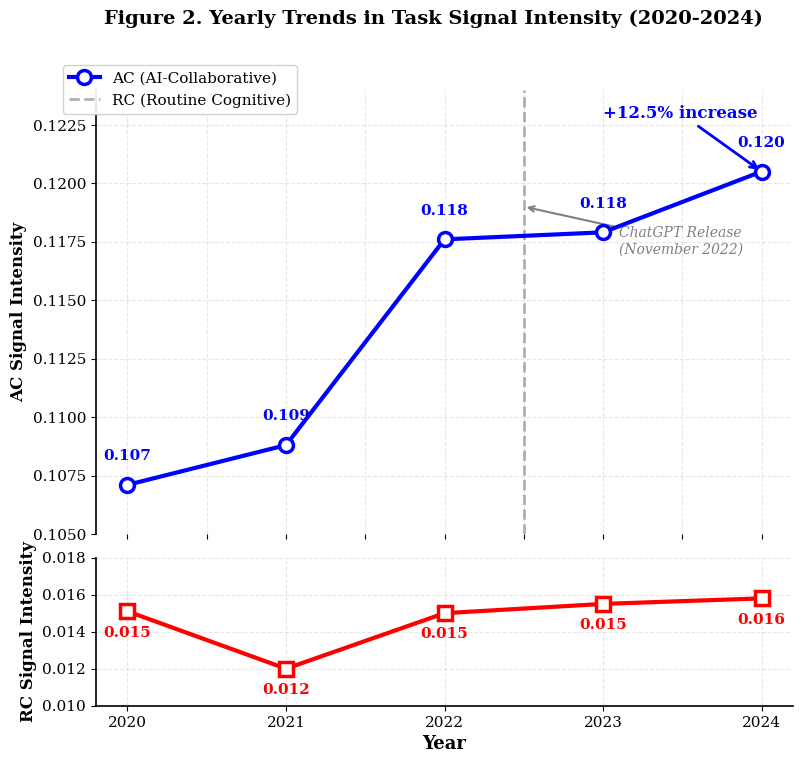

This chart was generated by the following Python code:
import matplotlib
matplotlib.use('Agg')
import matplotlib.pyplot as plt
import matplotlib
matplotlib.rcParams['font.family'] = 'serif'
matplotlib.rcParams['font.serif'] = ['Times New Roman', 'Georgia', 'DejaVu Serif']
matplotlib.rcParams['axes.titlesize'] = 14
matplotlib.rcParams['axes.labelsize'] = 12
matplotlib.rcParams['xtick.labelsize'] = 11
matplotlib.rcParams['ytick.labelsize'] = 11
matplotlib.rcParams['legend.fontsize'] = 10
matplotlib.rcParams['figure.dpi'] = 300
matplotlib.rcParams['savefig.dpi'] = 300
matplotlib.rcParams['axes.linewidth'] = 1.2
import numpy as np

out_dir = r'c:\Users\Administrator\Desktop\thesis-papers\硕士论文全集\ssci\Algorithmic_Reconfiguration_Job_Architectures_LLM\Figures'
import os
os.makedirs(out_dir, exist_ok=True)

# =============================================
# Figure 2: Yearly Trends - FIXED version (no text overlap)
# =============================================
print("Regenerating Figure 2 with no text overlap...")
fig, (ax1, ax2) = plt.subplots(2, 1, figsize=(9, 8), gridspec_kw={'height_ratios': [3, 1], 'hspace': 0.08})

years = [2020, 2021, 2022, 2023, 2024]
ac_means = [0.1071, 0.1088, 0.1176, 0.1179, 0.1205]
rc_means = [0.0151, 0.0120, 0.0150, 0.0155, 0.0158]

# Upper panel: AC signal (main focus)
ax1.plot(years, ac_means, 'b-o', linewidth=3, markersize=10, markerfacecolor='white', 
         markeredgewidth=2.5, markeredgecolor='blue', zorder=5)

# Add value labels ABOVE the points (no overlap)
for i, (yr, val) in enumerate(zip(years, ac_means)):
    ax1.annotate(f'{val:.3f}', xy=(yr, val), xytext=(0, 18),
                 textcoords='offset points', fontsize=11, color='blue', ha='center', fontweight='bold')

# ChatGPT release line
ax1.axvline(x=2022.5, color='gray', linestyle='--', linewidth=2, alpha=0.6)
ax1.annotate('ChatGPT Release\n(November 2022)', xy=(2022.5, 0.119),
             xytext=(2023.1, 0.117), fontsize=10, color='gray', fontstyle='italic',
             arrowprops=dict(arrowstyle='->', color='gray', lw=1.5))

# Percentage increase annotation
ax1.annotate('+12.5% increase', xy=(2024, 0.1205), xytext=(2023.0, 0.1228),
             fontsize=12, color='blue', fontweight='bold',
             arrowprops=dict(arrowstyle='->', color='blue', lw=2))

ax1.set_ylabel('AC Signal Intensity', fontsize=12, fontweight='bold')
ax1.set_ylim(0.105, 0.124)
ax1.grid(True, alpha=0.3, linestyle='--')
ax1.spines['top'].set_visible(False)
ax1.spines['right'].set_visible(False)
ax1.spines['bottom'].set_visible(False)
ax1.tick_params(labelbottom=False)

# Lower panel: RC signal (smaller scale)
ax2.plot(years, rc_means, 'r-s', linewidth=3, markersize=10, markerfacecolor='white',
         markeredgewidth=2.5, markeredgecolor='red', zorder=5)

# Add value labels BELOW the points (no overlap)
for i, (yr, val) in enumerate(zip(years, rc_means)):
    ax2.annotate(f'{val:.3f}', xy=(yr, val), xytext=(0, -18),
                 textcoords='offset points', fontsize=11, color='red', ha='center', fontweight='bold')

ax2.set_xlabel('Year', fontsize=13, fontweight='bold')
ax2.set_ylabel('RC Signal Intensity', fontsize=12, fontweight='bold')
ax2.set_ylim(0.010, 0.018)
ax2.set_xticks(years)
ax2.grid(True, alpha=0.3, linestyle='--')
ax2.spines['top'].set_visible(False)
ax2.spines['right'].set_visible(False)

# Overall title
fig.suptitle('Figure 2. Yearly Trends in Task Signal Intensity (2020-2024)', fontsize=14, fontweight='bold', y=0.98)

# Legend
fig.legend(['AC (AI-Collaborative)', 'RC (Routine Cognitive)'], loc='upper left', 
           fontsize=11, framealpha=0.9, frameon=True, bbox_to_anchor=(0.08, 0.92))

plt.savefig(os.path.join(out_dir, 'Figure2_Yearly_Trends.png'), dpi=300, bbox_inches='tight', facecolor='white')
plt.close()
print("Figure 2 regenerated successfully - no text overlap!")

# =============================================
# Verification
# =============================================
print("\n" + "=" * 60)
print("FINAL FIGURE VERIFICATION")
print("=" * 60)

for fname in ['Figure1_InvertedU_Theory.png', 'Figure2_Yearly_Trends.png', 'Figure3_Marginal_Effects.png']:
    fpath = os.path.join(out_dir, fname)
    if os.path.exists(fpath):
        size_kb = os.path.getsize(fpath) / 1024
        print(f"  {fname}: {size_kb:.1f} KB - OK")
    else:
        print(f"  {fname}: MISSING!")

print("\nAll figures verified!")
